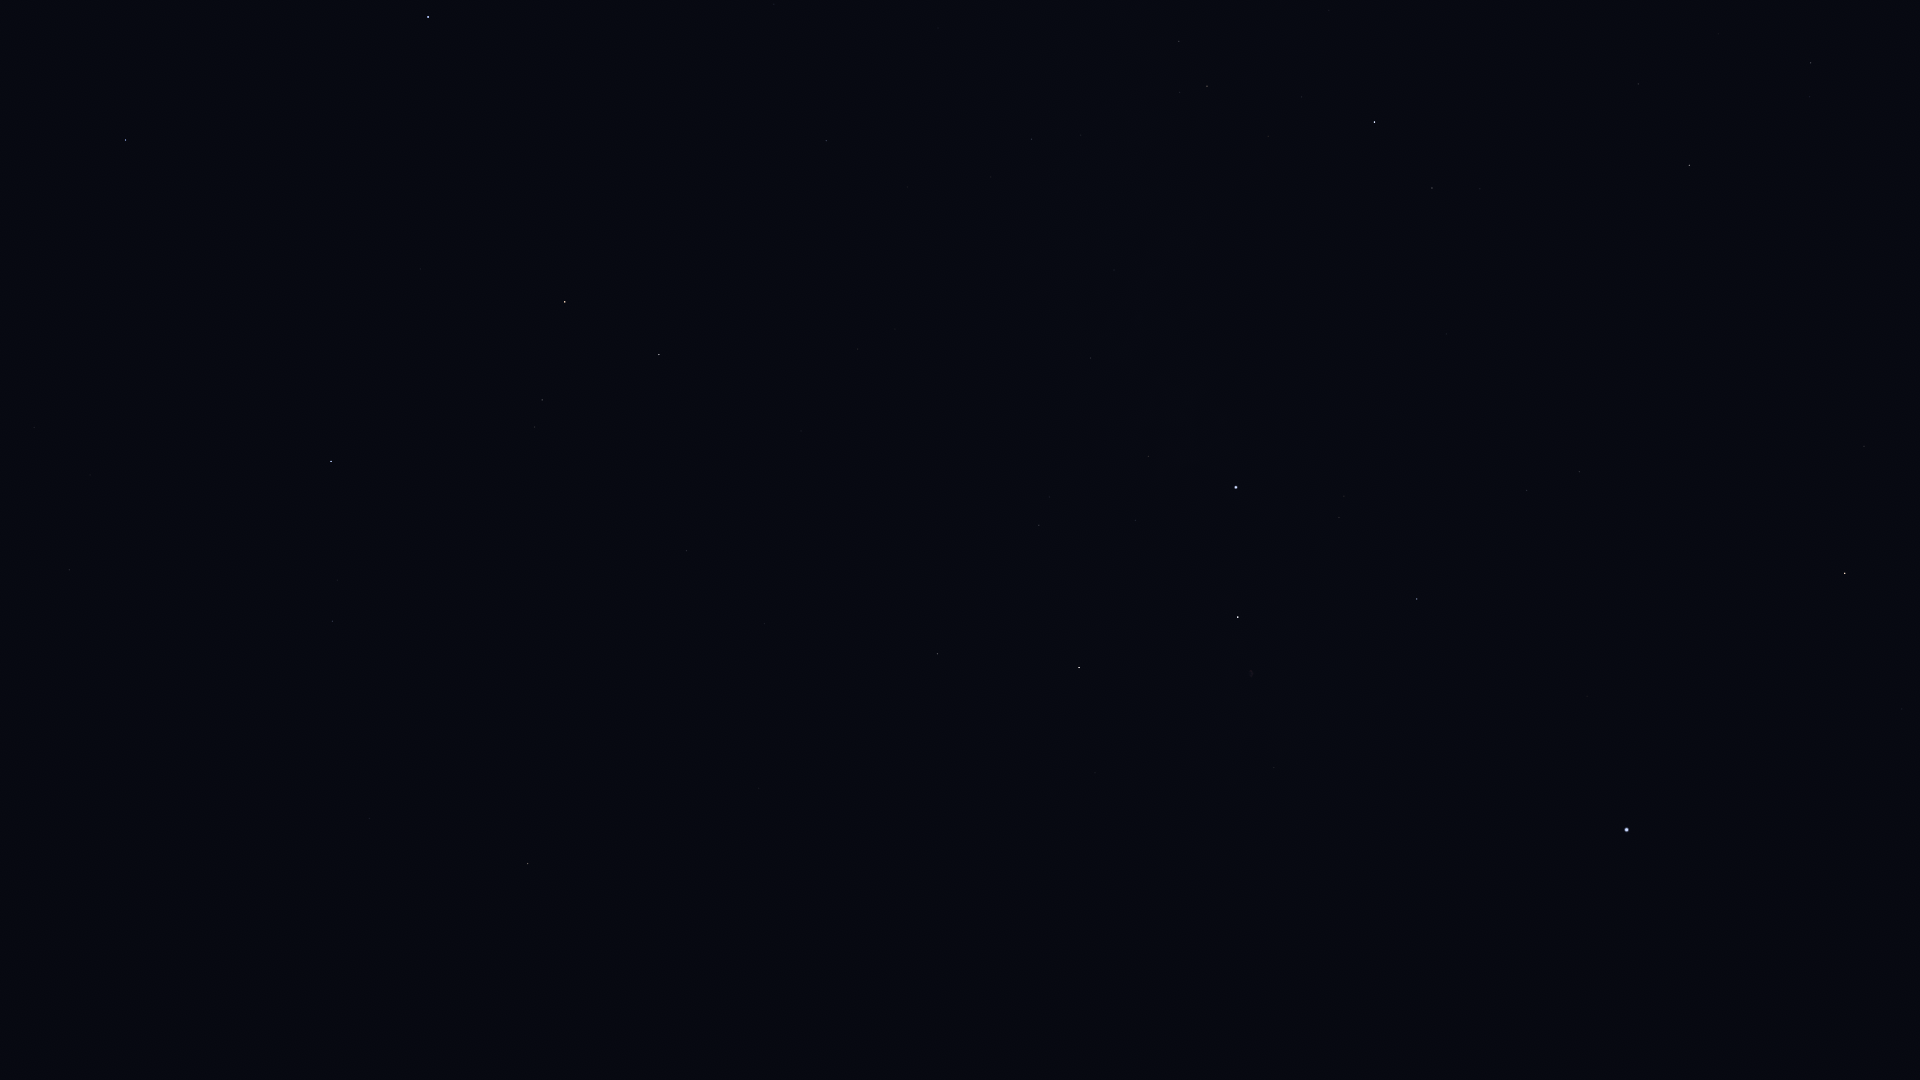

The file beside this chart, header and first rows:
Star_ID, Name, X, Y
677, Alpheratz, 428, 17
1067, Algenib, 126, 140
1547, Citadelle, 85, 122
86414, HIP 86414, 1902, 709
86614, Dziban, 1884, 75
86782, Alruba, 1894, 521
87585, Grumium, 1864, 446
87808, HIP 87808, 1800, 905
87833, Eltanin, 1845, 573
90344, Fafnir, 1787, 234
91262, Vega, 1627, 830
91852, Xihe, 1583, 869
92420, Sheliak, 1530, 926
92791, HIP 92791, 1539, 846
93194, Sulafat, 1486, 925
94376, Altais, 1689, 165
94481, Aladfar, 1478, 769
95771, Anser, 1279, 1020
95853, HIP 95853, 1527, 490
95947, Albireo, 1304, 957
96100, Alsafi, 1663, 109
97165, Fawaris, 1417, 599
98110, HIP 98110, 1274, 768
98337, HIP 98337, 1089, 1039
98543, HIP 98543, 1175, 891
98920, HIP 98920, 1068, 1016
100453, Sadr, 1238, 617
101769, Rotanev, 863, 1014
101958, Sualocin, 871, 987
102098, Deneb, 1236, 487
102488, Aljanah, 1079, 668
103527, Musica, 725, 1008
104521, HIP 104521, 666, 981
104780, Solaris, 718, 898
104858, HIP 104858, 647, 969
104987, Kitalpha, 572, 1034
105199, Alderamin, 1375, 122
105570, HIP 105570, 566, 988
107136, Azelfafage, 1154, 254
107310, HIP 107310, 812, 580
107315, Enif, 528, 864
107354, HIP 107354, 765, 624
108917, Kurhah, 1329, 10
109074, Sadalmelik, 280, 936
109176, HIP 109176, 687, 551
109352, HIP 109352, 803, 434
109427, Biham, 370, 819
109492, HIP 109492, 1207, 86
109937, HIP 109937, 858, 349
110003, Ancha, 108, 1001
110395, Sadachbia, 198, 888
110538, HIP 110538, 1081, 135
110609, HIP 110609, 1032, 168
111022, HIP 111022, 991, 177
111104, HIP 111104, 910, 233
111169, HIP 111169, 1032, 139
111497, HIP 111497, 165, 810
111710, Situla, 83, 863
112029, Homam, 333, 621
112158, Matar, 659, 355
... 11 more rows
